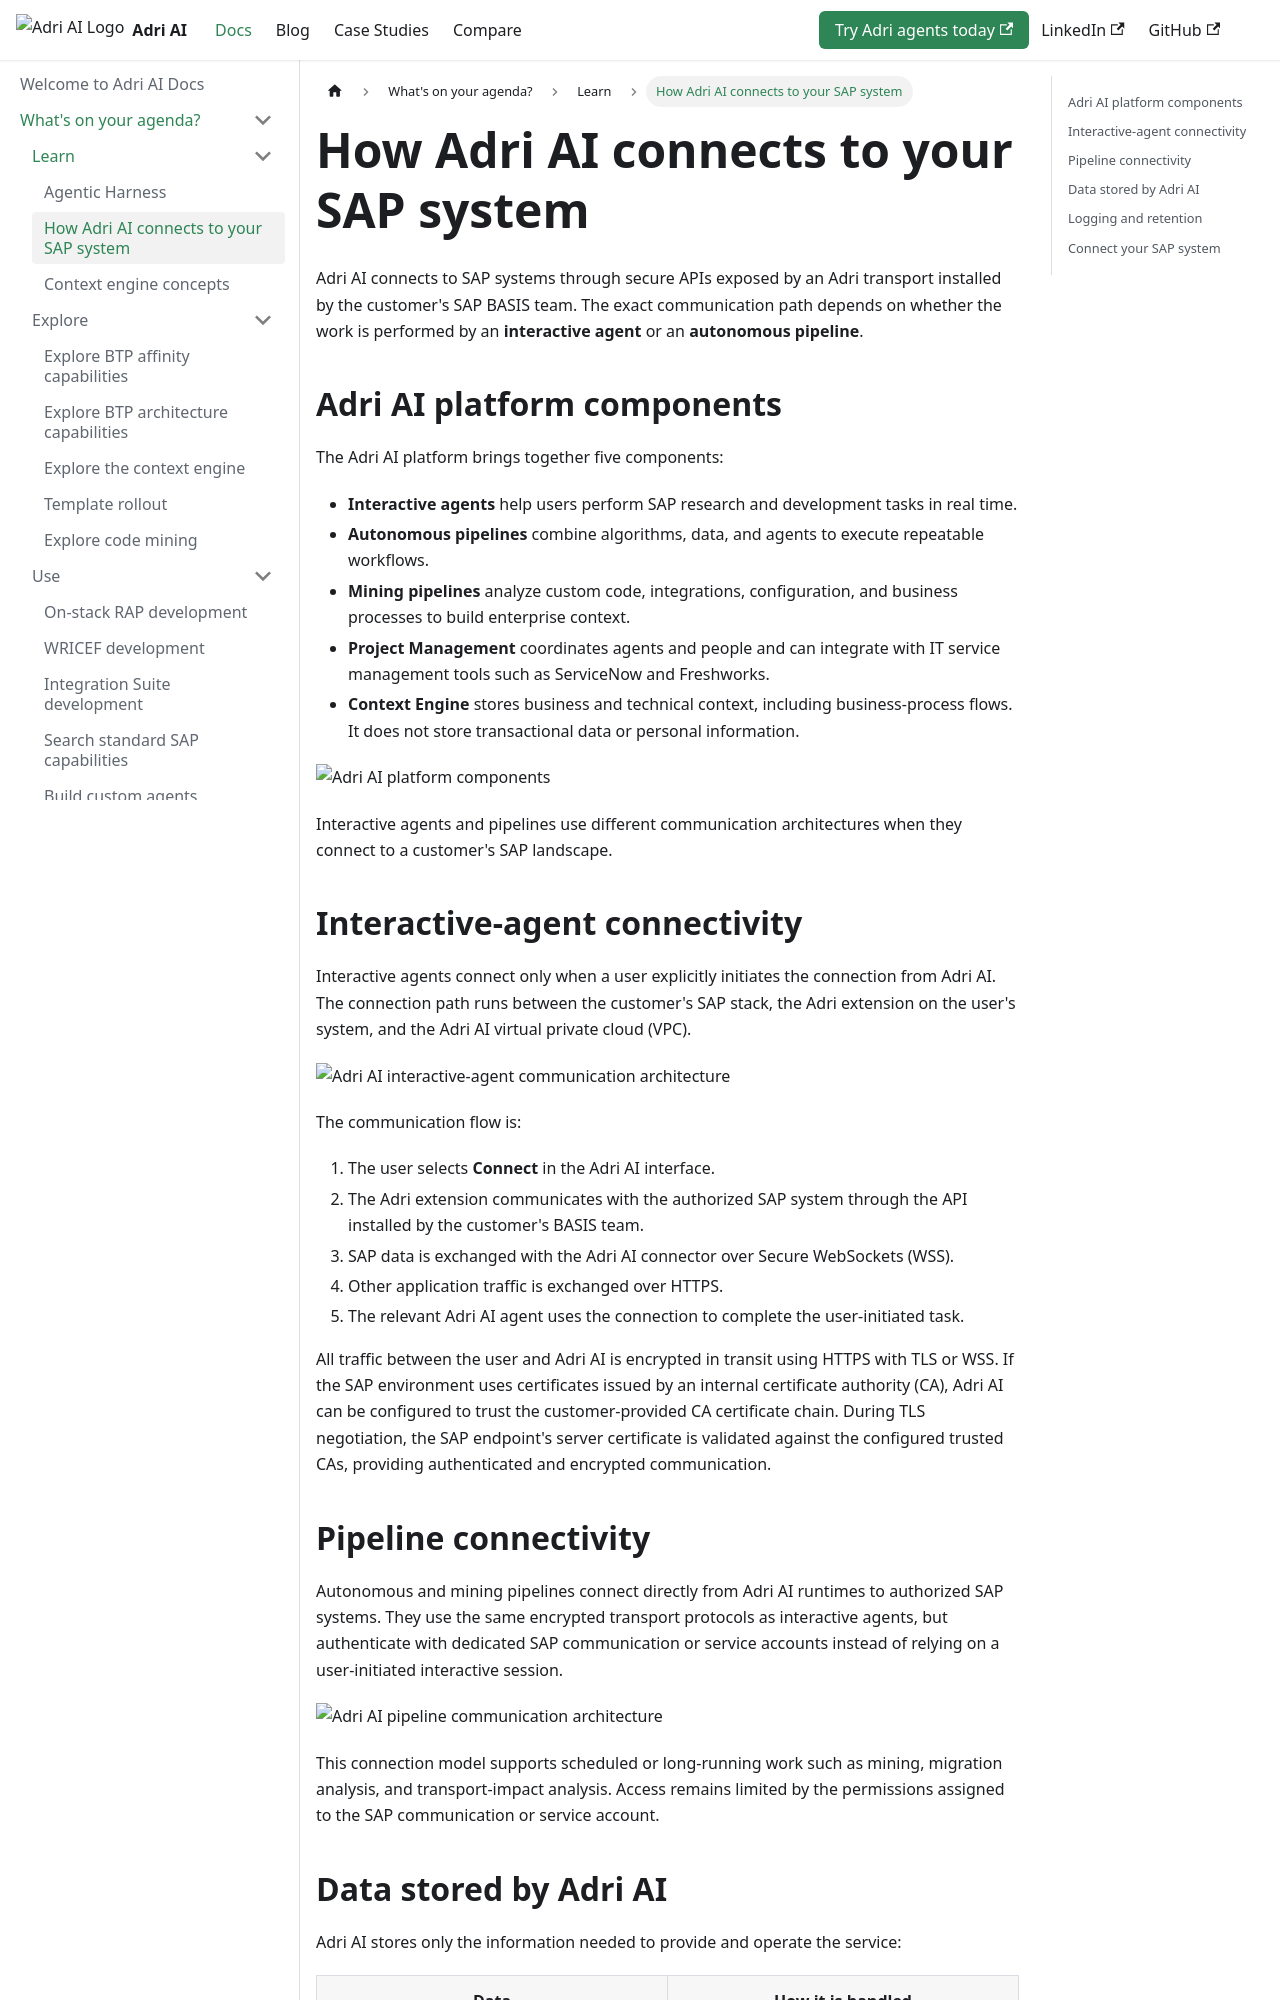

repository: GetAdriAI/adri-docs · page: whats-on-your-agenda/connects-to-sap/index.html · generator: docusaurus

# How Adri AI connects to your SAP system

Adri AI connects to SAP systems through secure APIs exposed by an Adri transport installed by the customer's SAP BASIS team. The exact communication path depends on whether the work is performed by an **interactive agent** or an **autonomous pipeline**.

## Adri AI platform components

The Adri AI platform brings together five components:

- **Interactive agents** help users perform SAP research and development tasks in real time.
- **Autonomous pipelines** combine algorithms, data, and agents to execute repeatable workflows.
- **Mining pipelines** analyze custom code, integrations, configuration, and business processes to build enterprise context.
- **Project Management** coordinates agents and people and can integrate with IT service management tools such as ServiceNow and Freshworks.
- **Context Engine** stores business and technical context, including business-process flows. It does not store transactional data or personal information.

![Adri AI platform components](/img/whats-on-your-agenda/adri-platform-components.png)

Interactive agents and pipelines use different communication architectures when they connect to a customer's SAP landscape.

## Interactive-agent connectivity

Interactive agents connect only when a user explicitly initiates the connection from Adri AI. The connection path runs between the customer's SAP stack, the Adri extension on the user's system, and the Adri AI virtual private cloud (VPC).

![Adri AI interactive-agent communication architecture](/img/whats-on-your-agenda/adri-interactive-agents-architecture.png)

The communication flow is:

1. The user selects **Connect** in the Adri AI interface.
2. The Adri extension communicates with the authorized SAP system through the API installed by the customer's BASIS team.
3. SAP data is exchanged with the Adri AI connector over Secure WebSockets (WSS).
4. Other application traffic is exchanged over HTTPS.
5. The relevant Adri AI agent uses the connection to complete the user-initiated task.

All traffic between the user and Adri AI is encrypted in transit using HTTPS with TLS or WSS. If the SAP environment uses certificates issued by an internal certificate authority (CA), Adri AI can be configured to trust the customer-provided CA certificate chain. During TLS negotiation, the SAP endpoint's server certificate is validated against the configured trusted CAs, providing authenticated and encrypted communication.
